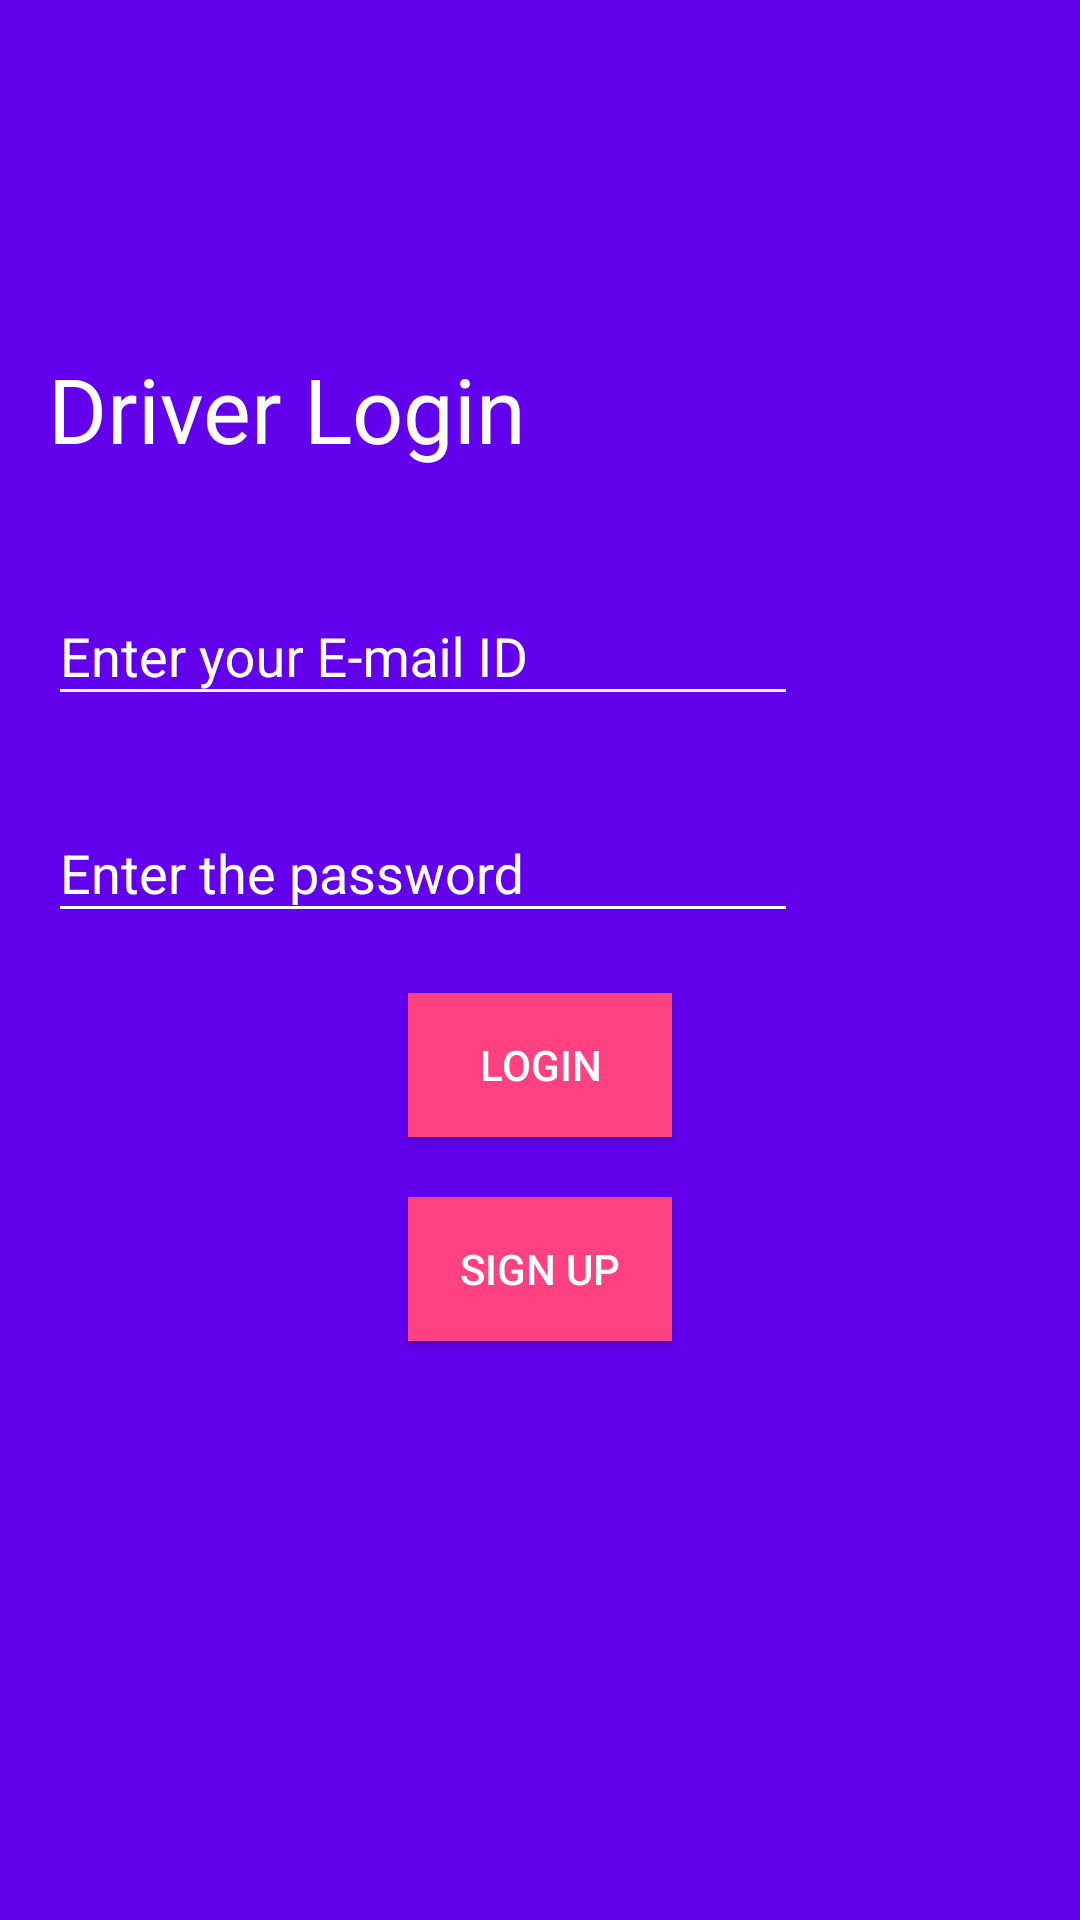

Produce the Android XML layout that renders to this screen, including the resource entries it uses.
<!-- AndroidManifest.xml: application theme AppTheme -->
<!-- res/layout/activity_driver_start.xml -->
<?xml version="1.0" encoding="utf-8"?>
<LinearLayout xmlns:android="http://schemas.android.com/apk/res/android"
    xmlns:app="http://schemas.android.com/apk/res-auto"
    xmlns:tools="http://schemas.android.com/tools"
    android:layout_width="match_parent"
    android:orientation="vertical"
    android:padding="16dp"
    android:background="@color/colorPrimary"
    android:layout_height="match_parent"
    tools:context=".DriverStartActivity">

<TextView
    android:layout_width="wrap_content"
    android:layout_height="wrap_content"
    android:textSize="30sp"
    android:layout_marginTop="100dp"
    android:textColor="#ffffff"
    android:text="Driver Login" />
<android.support.design.widget.TextInputLayout
    android:layout_width="250dp"
    android:layout_marginTop="30dp"
    android:textColor="#ffffff"
    android:backgroundTint="#ffffff"
    android:textColorHint="#ffffff"
    android:layout_height="wrap_content">
    <EditText
        android:layout_width="match_parent"
        android:layout_height="match_parent"
        android:textColor="#ffffff"
        android:backgroundTint="#ffffff"
        android:textColorHint="#ffffff"
        android:hint="Enter your E-mail ID"
        android:id="@+id/driverLogInEmail"/>
</android.support.design.widget.TextInputLayout>


    <android.support.design.widget.TextInputLayout
        android:layout_width="250dp"
        android:layout_marginTop="20dp"
        android:textColor="#ffffff"
        android:backgroundTint="#ffffff"
        android:textColorHint="#ffffff"
        android:layout_height="wrap_content">
        <EditText
            android:layout_width="match_parent"
            android:layout_height="match_parent"
            android:hint="Enter the password"
            android:textColor="#ffffff"
            android:backgroundTint="#ffffff"
            android:textColorHint="#ffffff"
            android:inputType="textPassword"
            android:id="@+id/driverLogInPassword"/>
    </android.support.design.widget.TextInputLayout>

    <Button
        android:layout_width="wrap_content"
        android:layout_height="wrap_content"
        android:text="Login"
        android:textColor="#ffffff"
        android:background="#FF4081"
        android:layout_gravity="center_horizontal"
        android:layout_marginTop="20dp"
        android:id="@+id/driverLogIn"/>
    <Button
        android:layout_width="wrap_content"
        android:layout_height="wrap_content"
        android:text="Sign Up"
        android:background="#FF4081"
        android:textColor="#ffffff"
        android:layout_gravity="center_horizontal"
        android:layout_marginTop="20dp"
        android:id="@+id/driverSignUp"/>

</LinearLayout>
<!-- resources referenced by this layout -->
<resources>
  <style name="AppTheme" parent="Theme.AppCompat.Light.NoActionBar">
          
          <item name="windowActionBar">false</item>
          <item name="windowNoTitle">true</item>
          <item name="colorPrimary">@color/colorPrimary</item>
          <item name="colorPrimaryDark">@color/colorPrimaryDark</item>
          <item name="colorAccent">#ffffff</item>
      </style>
  <!-- not gathered from this repository: default colours our renderer supplied (Android Studio template values) -->
  <color name="colorPrimary">#FF6200EE</color>
  <color name="colorPrimaryDark">#FF3700B3</color>
</resources>
